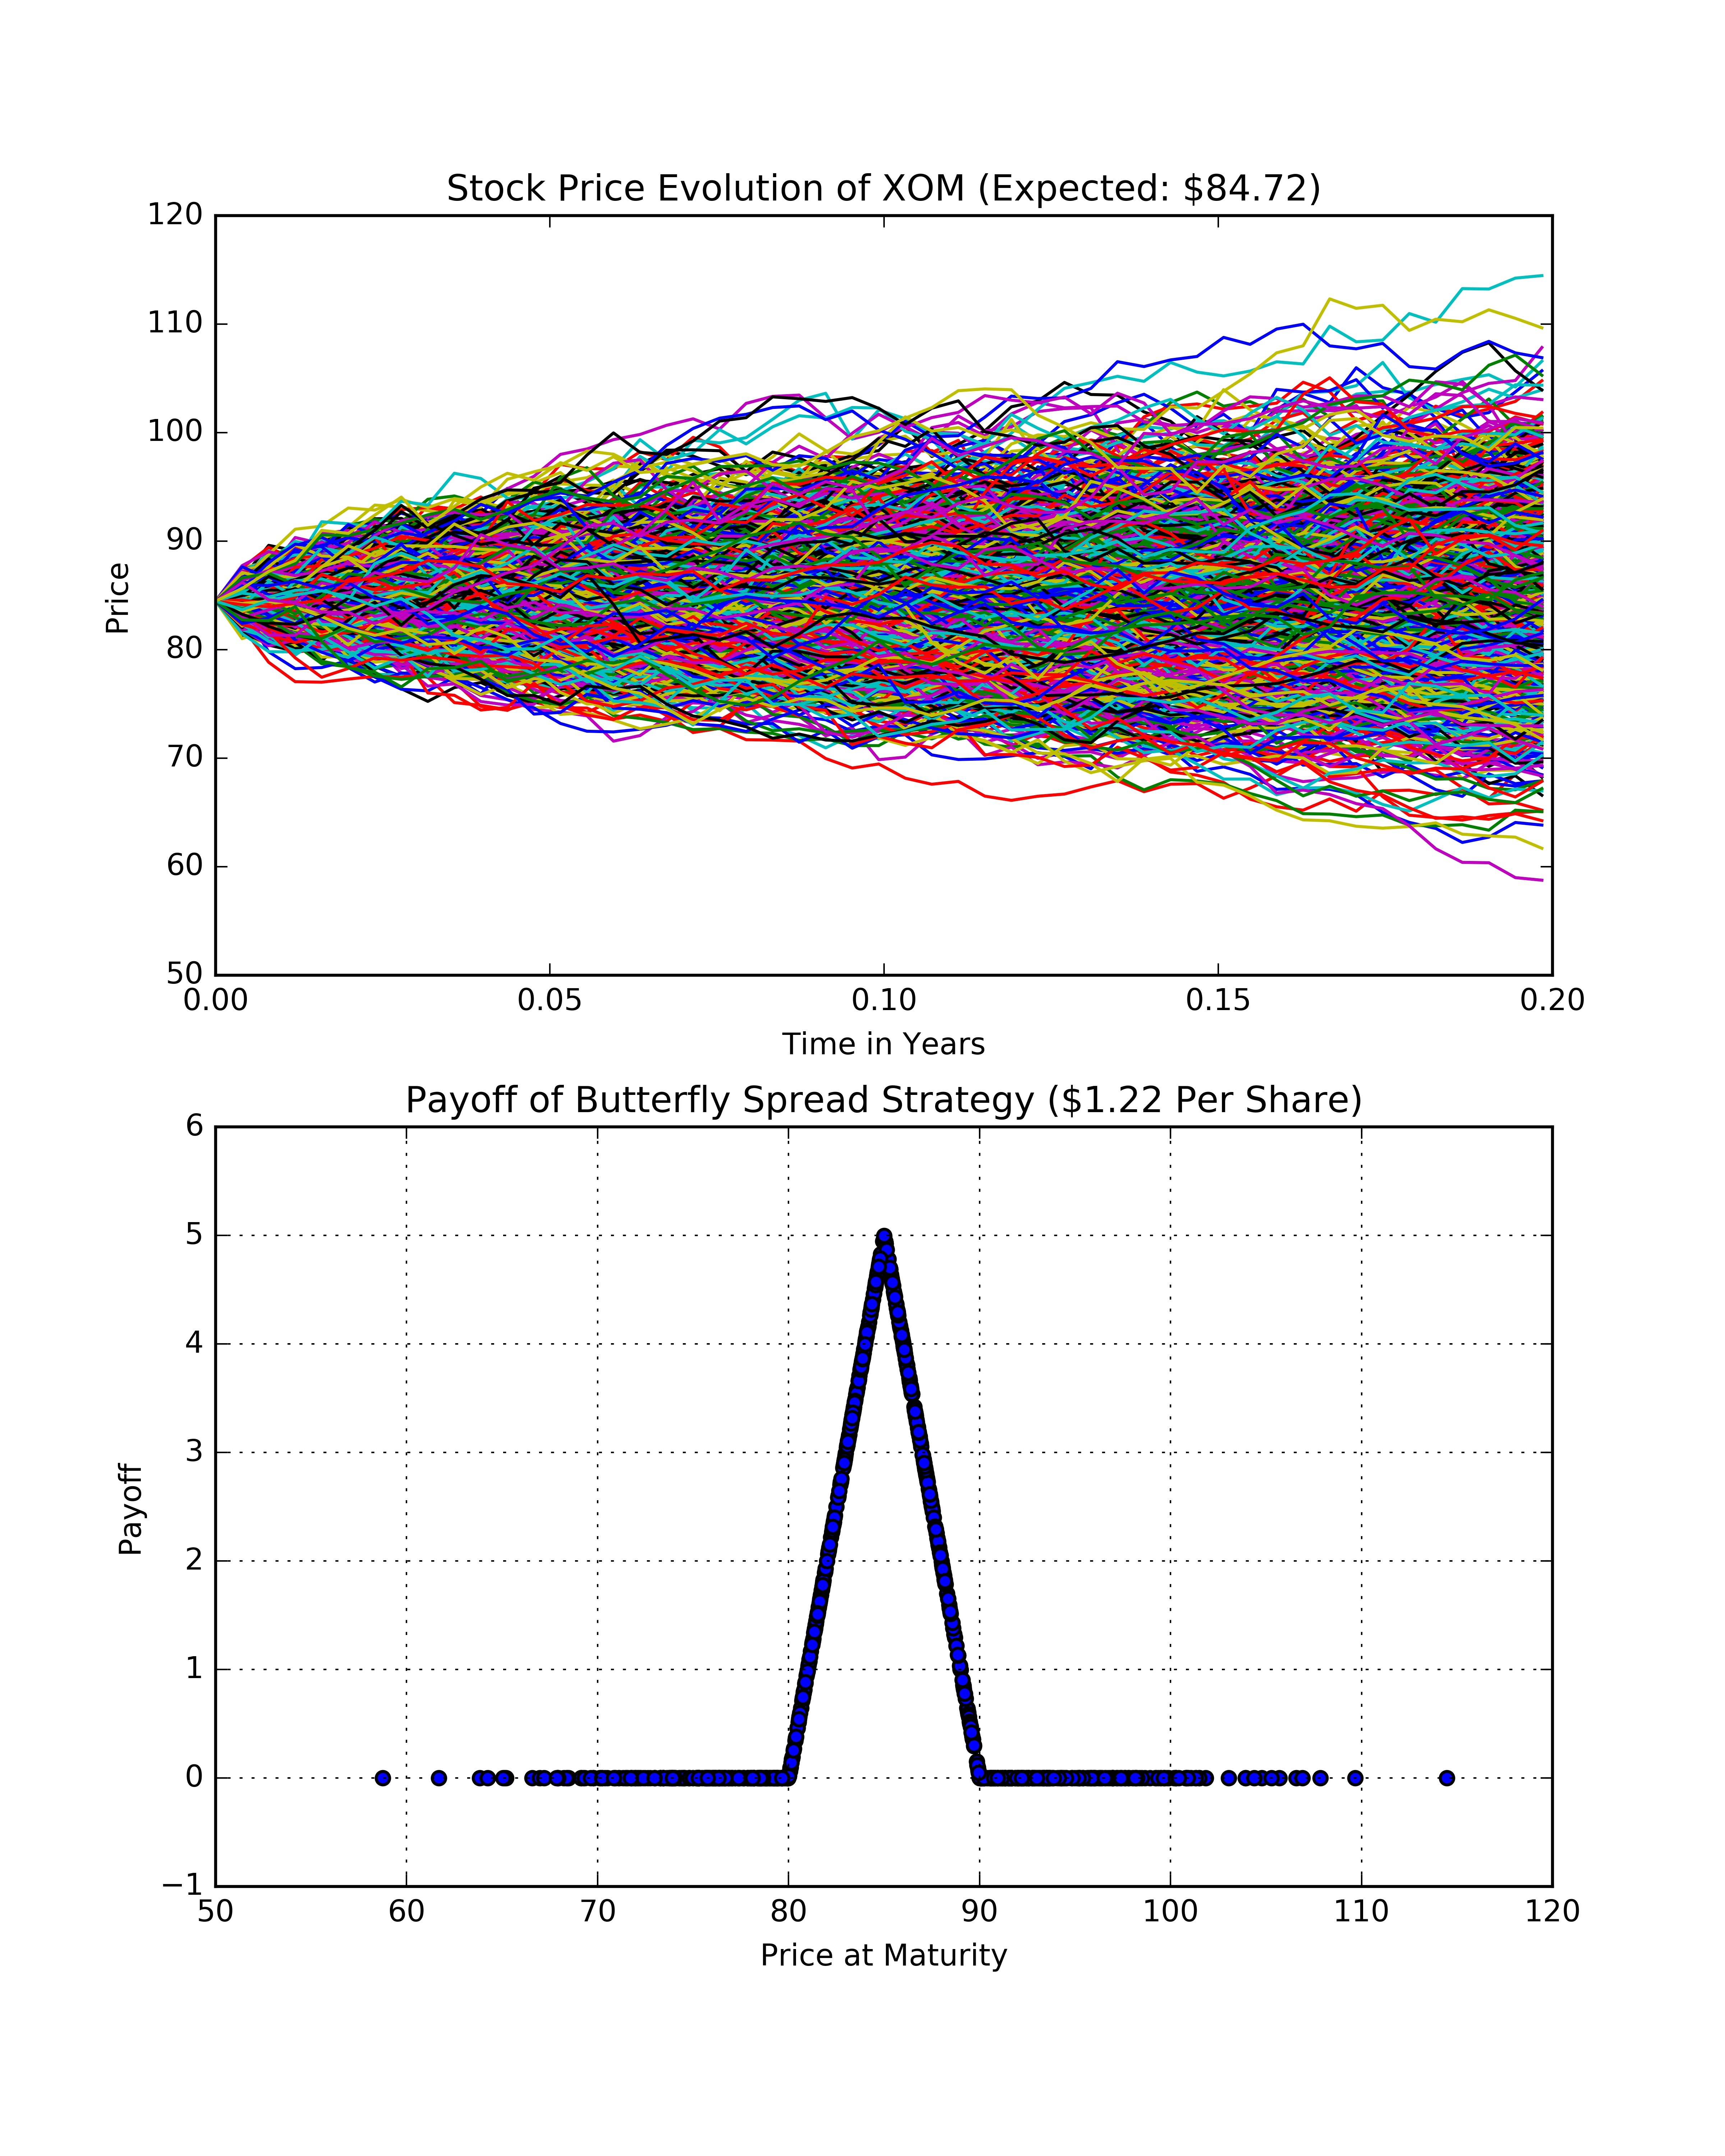

The table this chart was drawn from, first rows:
, Stock Price, Payoff
0, 79.02, 0.0
1, 87.45, 2.55
2, 87.16, 2.84
3, 95.21, 0.0
4, 71.85, 0.0
5, 86.31, 3.685
6, 75.27, 0.0
7, 90.59, 0.0
8, 78.85, 0.0
9, 83.88, 3.882
10, 90.96, 0.0
11, 75.45, 0.0
12, 90.12, 0.0
13, 75.19, 0.0
14, 95.16, 0.0
15, 91.54, 0.0
16, 70.12, 0.0
17, 92.14, 0.0
18, 69.14, 0.0
19, 75.5, 0.0
20, 68.23, 0.0
21, 90.1, 0.0
22, 78.54, 0.0
23, 85.08, 4.919
24, 83.34, 3.344
25, 82.09, 2.088
26, 82.87, 2.875
27, 87.33, 2.667
28, 91.07, 0.0
29, 83.56, 3.563
30, 98.38, 0.0
31, 83.04, 3.044
32, 90.52, 0.0
33, 81.82, 1.823
34, 73.89, 0.0
35, 100.3, 0.0
36, 75.88, 0.0
37, 85.91, 4.085
38, 93.29, 0.0
39, 73, 0.0
40, 80.35, 0.3455
41, 93.37, 0.0
42, 79.35, 0.0
43, 89.15, 0.8494
44, 83.83, 3.832
45, 83.07, 3.073
46, 85.83, 4.167
47, 79.91, 0.0
48, 85.93, 4.069
49, 85.88, 4.125
50, 79.17, 0.0
51, 78.16, 0.0
52, 90.84, 0.0
53, 76.62, 0.0
54, 87.74, 2.257
55, 90.18, 0.0
56, 90.38, 0.0
57, 86.81, 3.187
58, 86.2, 3.804
59, 70.52, 0.0
... 940 more rows
